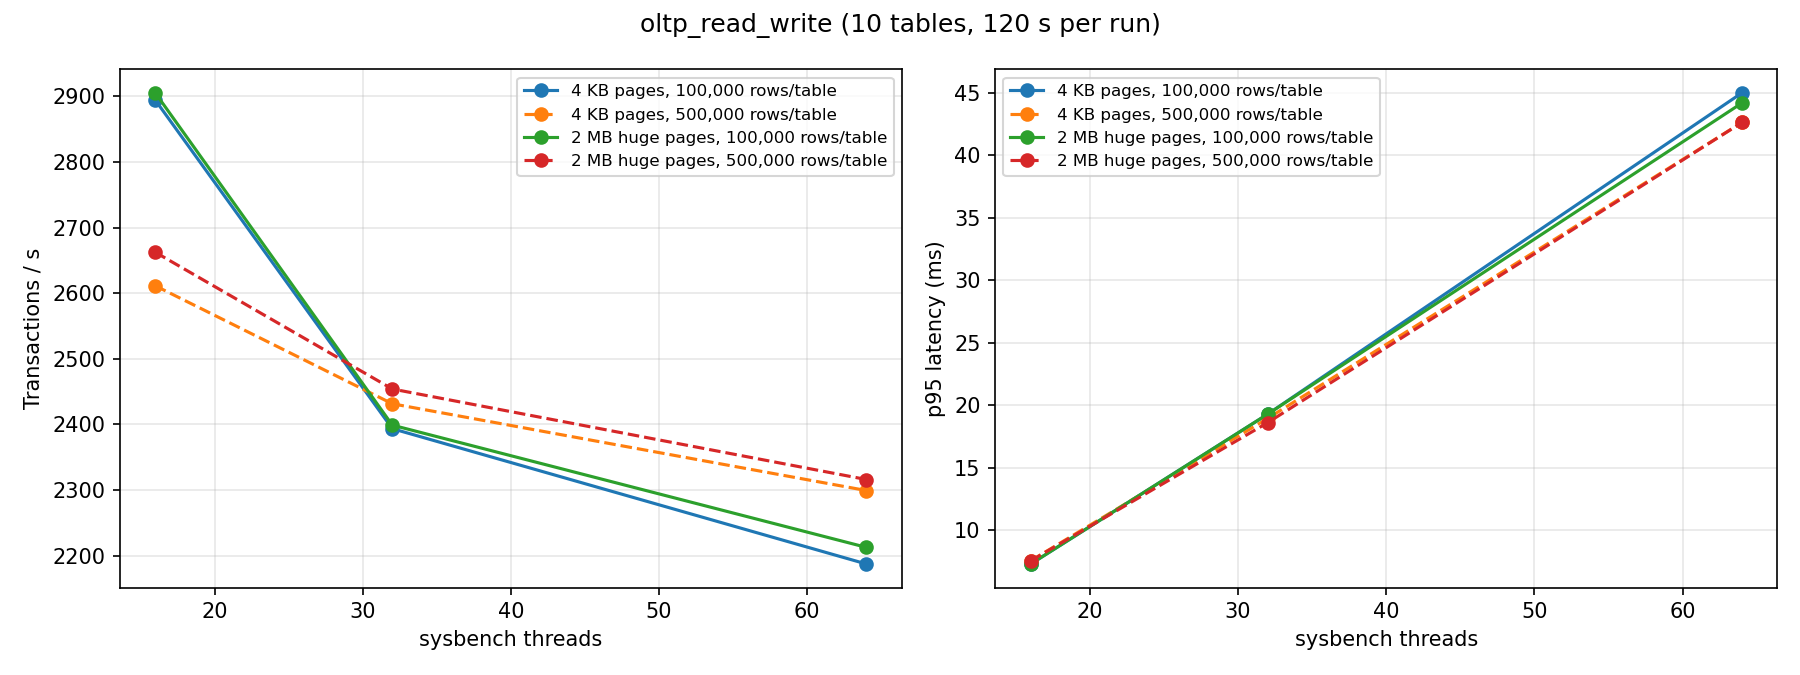

The file beside this chart, header and first rows:
page_mode, rows_per_table, tables, threads, file, tps, qps, reads, writes, other, ignored_errors, reconnects, lat_avg_ms, lat_p95_ms, lat_max_ms, elapsed_s, reads_per_s, writes_per_s, other_per_s
2mb, 100000, 10, 16, data/oltp_read_write/2mb/run_ts100000_th…, 2905, 58106, 4881380, 1394678, 697342, 0.0000, 0.0000, 5.5, 7.3, 30.6, 120, 40675, 11621, 5811
2mb, 100000, 10, 32, data/oltp_read_write/2mb/run_ts100000_th…, 2399, 47975, 4030642, 1151610, 575808, 0.0000, 0.0000, 13.33, 19.29, 106.5, 120, 33583, 9595, 4798
2mb, 100000, 10, 64, data/oltp_read_write/2mb/run_ts100000_th…, 2212, 44248, 3718162, 1062324, 531172, 1, 0.0000, 28.91, 44.17, 251.2, 120, 30974, 8850, 4425
2mb, 500000, 10, 16, data/oltp_read_write/2mb/run_ts500000_th…, 2662, 53247, 4473168, 1278048, 639024, 0.0000, 0.0000, 6, 7.56, 44.61, 120, 37273, 10649, 5325
2mb, 500000, 10, 32, data/oltp_read_write/2mb/run_ts500000_th…, 2454, 49077, 4123154, 1178044, 589022, 0.0000, 0.0000, 13.03, 18.61, 132.3, 120, 34354, 9815, 4908
2mb, 500000, 10, 64, data/oltp_read_write/2mb/run_ts500000_th…, 2316, 46317, 3892000, 1111994, 556002, 2, 0.0000, 27.62, 42.61, 218.6, 120, 32422, 9263, 4632
4k, 100000, 10, 16, data/oltp_read_write/4k/run_ts100000_th1…, 2894, 57888, 4863124, 1389462, 694732, 1, 0.0000, 5.52, 7.3, 26.97, 120, 40522, 11578, 5789
4k, 100000, 10, 32, data/oltp_read_write/4k/run_ts100000_th3…, 2393, 47867, 4021612, 1149030, 574518, 0.0000, 0.0000, 13.36, 19.29, 112, 120, 33507, 9574, 4787
4k, 100000, 10, 64, data/oltp_read_write/4k/run_ts100000_th6…, 2187, 43741, 3675714, 1050189, 525109, 4, 0.0000, 29.25, 44.98, 125.9, 120, 30619, 8748, 4374
4k, 500000, 10, 16, data/oltp_read_write/4k/run_ts500000_th1…, 2611, 52225, 4387334, 1253524, 626762, 0.0000, 0.0000, 6.12, 7.56, 89.76, 120, 36557, 10445, 5222
4k, 500000, 10, 32, data/oltp_read_write/4k/run_ts500000_th3…, 2431, 48627, 4085662, 1167332, 583666, 0.0000, 0.0000, 13.15, 18.95, 461.5, 120, 34039, 9725, 4863
4k, 500000, 10, 64, data/oltp_read_write/4k/run_ts500000_th6…, 2299, 45980, 3863748, 1103924, 551966, 1, 0.0000, 27.82, 42.61, 242.8, 120, 32187, 9196, 4598
